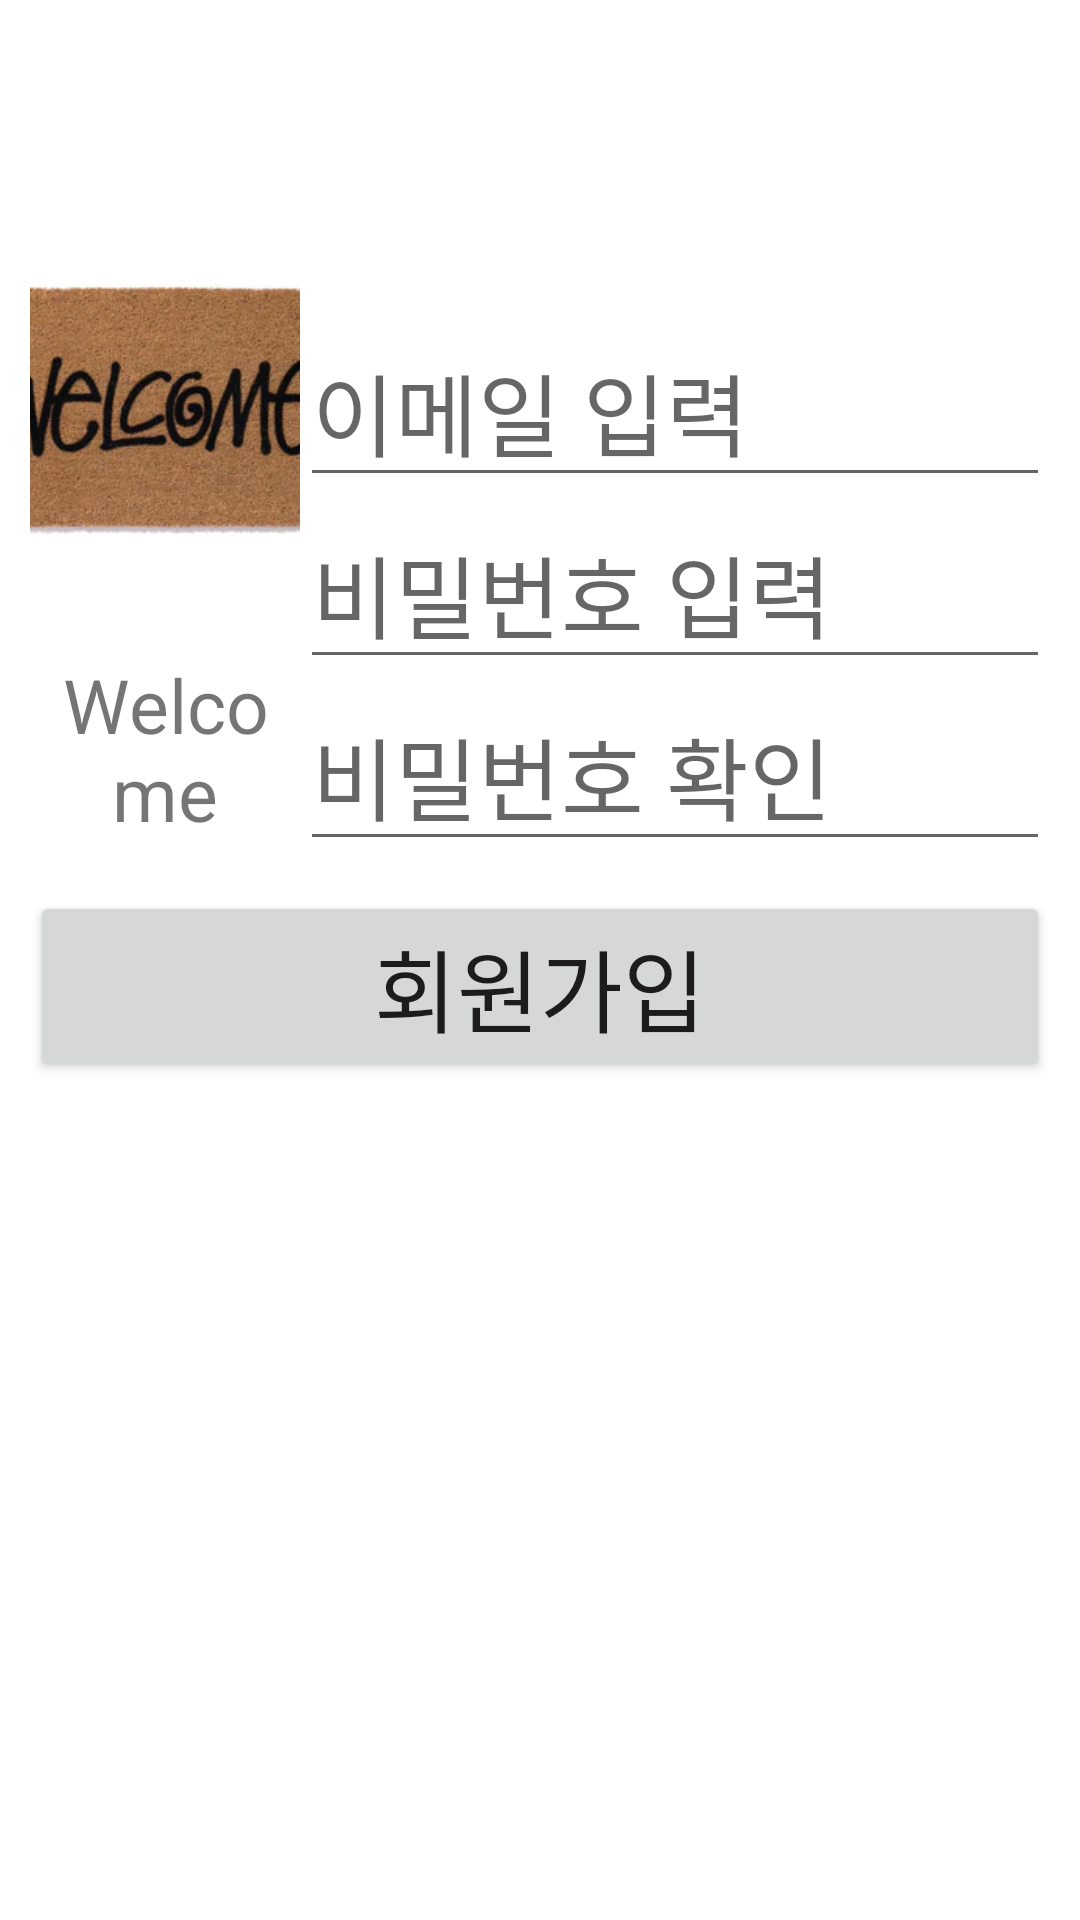

Layout XML and referenced resources for this Android screen:
<!-- AndroidManifest.xml: application theme Theme.20220713_multiple2 -->
<!-- res/layout/activity_main.xml -->
<?xml version="1.0" encoding="utf-8"?>
<androidx.constraintlayout.widget.ConstraintLayout xmlns:android="http://schemas.android.com/apk/res/android"
    xmlns:app="http://schemas.android.com/apk/res-auto"
    xmlns:tools="http://schemas.android.com/tools"
    android:layout_width="match_parent"
    android:layout_height="match_parent"
    tools:context=".MainActivity">

    <LinearLayout
        android:layout_width="match_parent"
        android:layout_height="match_parent"
        android:orientation="vertical"
        app:layout_constraintBottom_toBottomOf="parent"
        app:layout_constraintEnd_toEndOf="parent"
        app:layout_constraintStart_toStartOf="parent"
        app:layout_constraintTop_toTopOf="parent">

        <LinearLayout
            android:layout_width="match_parent"
            android:layout_height="wrap_content"
            android:layout_marginStart="10dp"
            android:layout_marginLeft="10dp"
            android:layout_marginTop="50dp"
            android:layout_marginEnd="10dp"
            android:orientation="horizontal">

            <LinearLayout
                android:layout_width="match_parent"
                android:layout_height="match_parent"
                android:layout_weight="1"
                android:orientation="vertical">

                <ImageView
                    android:id="@+id/img"
                    android:layout_width="150dp"
                    android:layout_height="150dp"
                    android:layout_gravity="center"
                    android:layout_weight="3"
                    android:src="@drawable/welcome" />

                <TextView
                    android:id="@+id/textView"
                    android:layout_width="match_parent"
                    android:layout_height="wrap_content"
                    android:layout_gravity="center"
                    android:layout_weight="1"
                    android:gravity="center|top"
                    android:text="Welcome"
                    android:textSize="25dp" />
            </LinearLayout>

            <LinearLayout
                android:layout_width="250dp"
                android:layout_height="match_parent"
                android:layout_marginTop="55dp"
                android:orientation="vertical">

                <EditText
                    android:id="@+id/editEmail"
                    android:layout_width="match_parent"
                    android:layout_height="wrap_content"
                    android:ems="10"
                    android:hint="이메일 입력"
                    android:inputType="textEmailAddress"
                    android:textSize="30dp" />

                <EditText
                    android:id="@+id/editPasswd1"
                    android:layout_width="match_parent"
                    android:layout_height="wrap_content"
                    android:ems="10"
                    android:hint="비밀번호 입력"
                    android:inputType="textPassword"
                    android:textSize="30dp" />

                <EditText
                    android:id="@+id/editPasswd2"
                    android:layout_width="match_parent"
                    android:layout_height="wrap_content"
                    android:ems="10"
                    android:hint="비밀번호 확인"
                    android:inputType="textPassword"
                    android:textSize="30dp" />
            </LinearLayout>
        </LinearLayout>

        <Button
            android:id="@+id/btnRegister"
            android:layout_width="match_parent"
            android:layout_height="wrap_content"
            android:layout_margin="10dp"
            android:text="회원가입"
            android:textSize="30dp" />
    </LinearLayout>
</androidx.constraintlayout.widget.ConstraintLayout>
<!-- resources referenced by this layout -->
<resources>
  <!-- drawable welcome: png bitmap (drawable, 94680 bytes) -->
  <style name="Theme.20220713_multiple2" parent="Theme.MaterialComponents.DayNight.DarkActionBar">
          
          <item name="colorPrimary">@color/purple_500</item>
          <item name="colorPrimaryVariant">@color/purple_700</item>
          <item name="colorOnPrimary">@color/white</item>
          
          <item name="colorSecondary">@color/teal_200</item>
          <item name="colorSecondaryVariant">@color/teal_700</item>
          <item name="colorOnSecondary">@color/black</item>
          
          <item name="android:statusBarColor" tools:targetApi="l">?attr/colorPrimaryVariant</item>
          
      </style>
  <!-- not gathered from this repository: default colours our renderer supplied (Android Studio template values) -->
  <color name="purple_500">#FF6200EE</color>
  <color name="purple_700">#FF3700B3</color>
  <color name="teal_200">#FF03DAC5</color>
  <color name="teal_700">#FF018786</color>
  <color name="black">#FF000000</color>
  <color name="white">#FFFFFFFF</color>
</resources>
